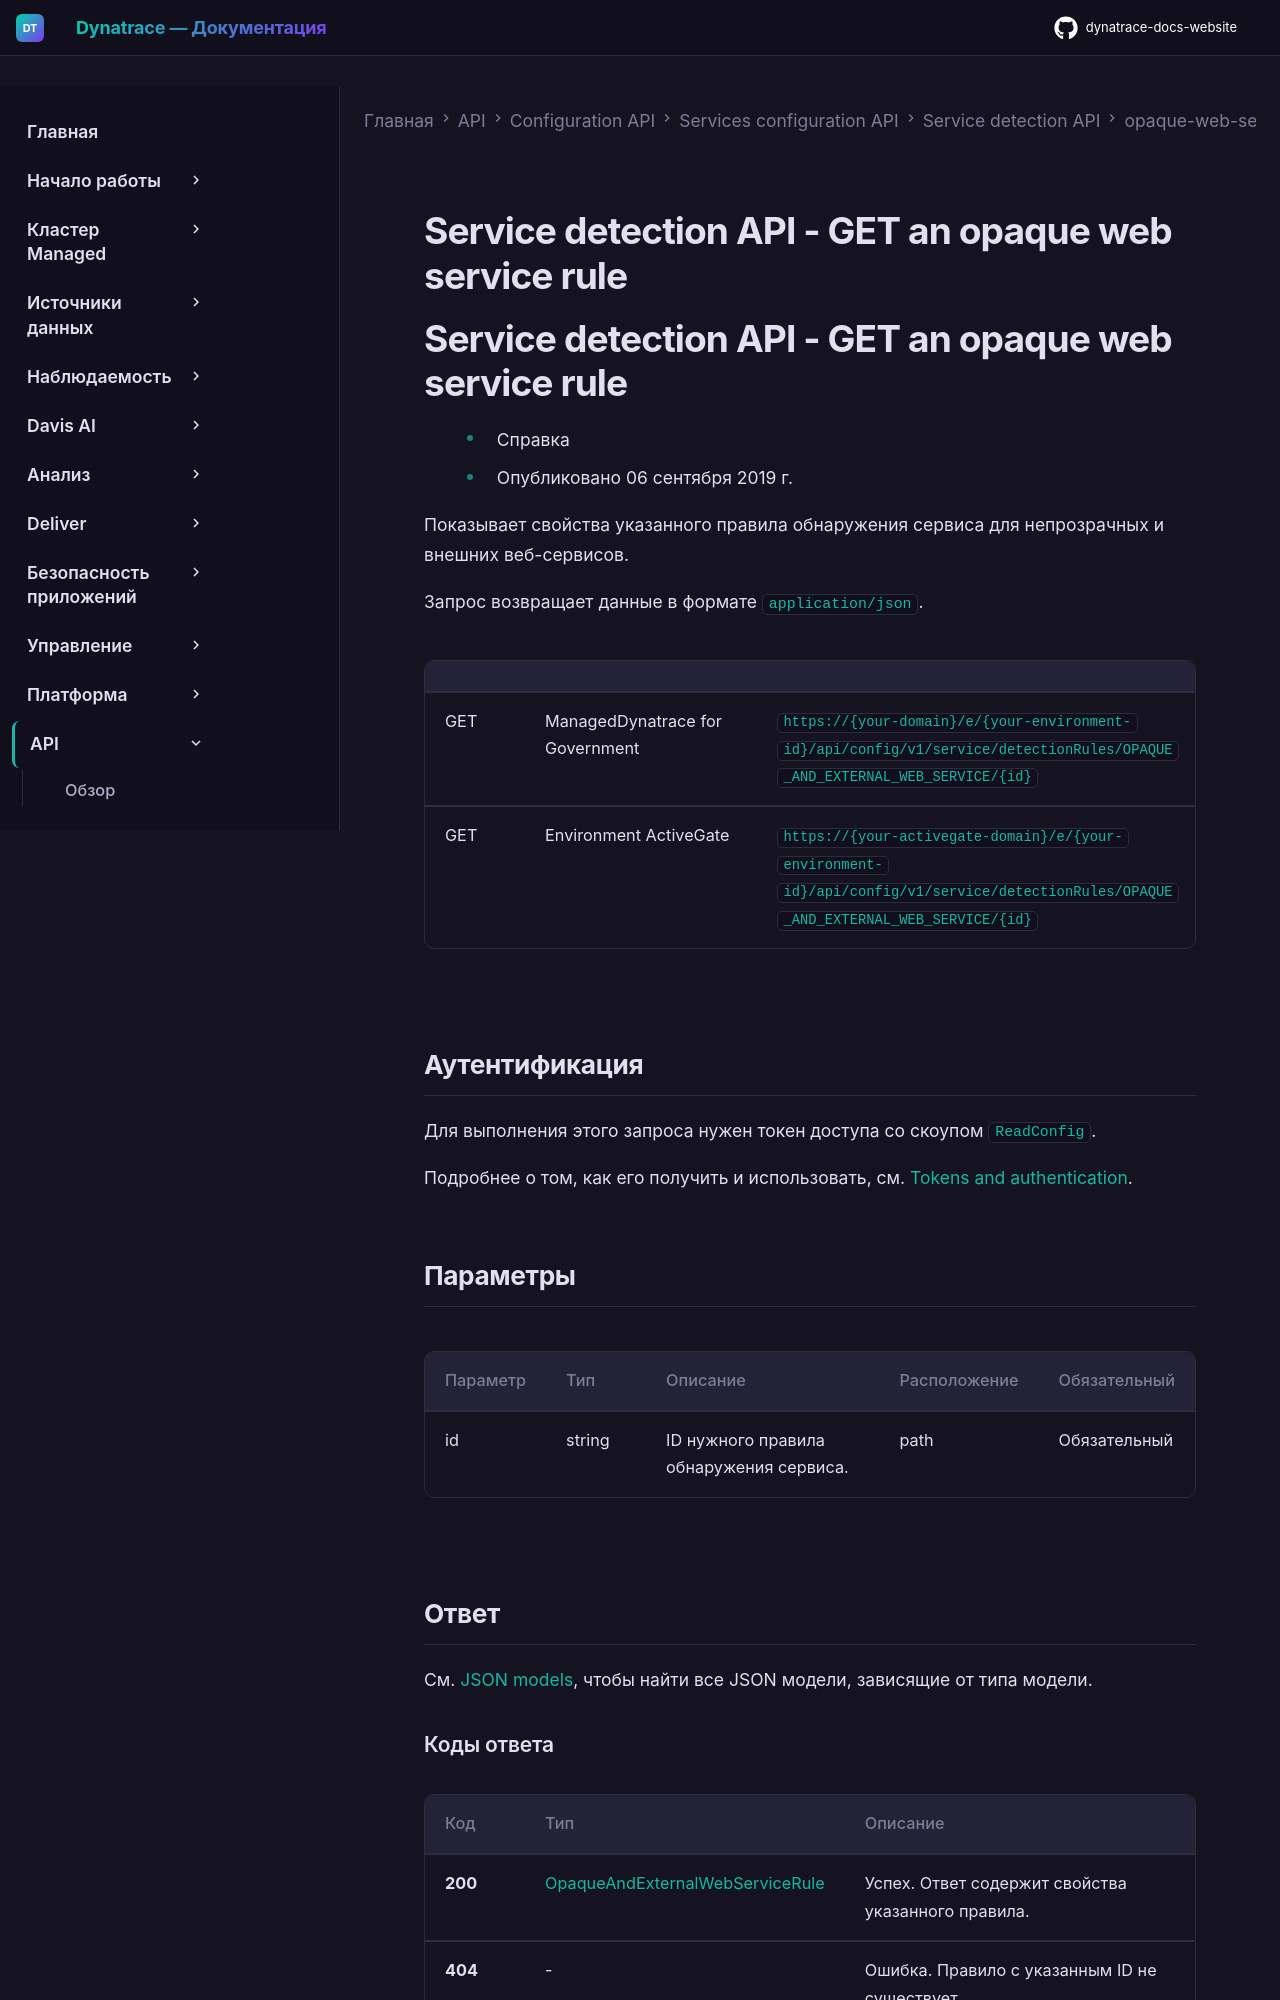

repository: Yerkebulan-Ardabayev/dynatrace-docs-website · page: managed-ru/dynatrace-api/configuration-api/service-api/detection-rules/opaque-web-service/get-rule/index.html · generator: mkdocs

---
title: Service detection API - GET an opaque web service rule
source: https://docs.dynatrace.com/managed/dynatrace-api/configuration-api/service-api/detection-rules/opaque-web-service/get-rule
---

# Service detection API - GET an opaque web service rule

# Service detection API - GET an opaque web service rule

* Справка
* Опубликовано 06 сентября 2019 г.

Показывает свойства указанного правила обнаружения сервиса для непрозрачных и внешних веб-сервисов.

Запрос возвращает данные в формате `application/json`.

|  |  |  |
| --- | --- | --- |
| GET | ManagedDynatrace for Government | `https://{your-domain}/e/{your-environment-id}/api/config/v1/service/detectionRules/OPAQUE_AND_EXTERNAL_WEB_SERVICE/{id}` |
| GET | Environment ActiveGate | `https://{your-activegate-domain}/e/{your-environment-id}/api/config/v1/service/detectionRules/OPAQUE_AND_EXTERNAL_WEB_SERVICE/{id}` |

## Аутентификация

Для выполнения этого запроса нужен токен доступа со скоупом `ReadConfig`.

Подробнее о том, как его получить и использовать, см. [Tokens and authentication](/managed/discover-dynatrace/references/dynatrace-api/basics/dynatrace-api-authentication).

## Параметры

| Параметр | Тип | Описание | Расположение | Обязательный |
| --- | --- | --- | --- | --- |
| id | string | ID нужного правила обнаружения сервиса. | path | Обязательный |
